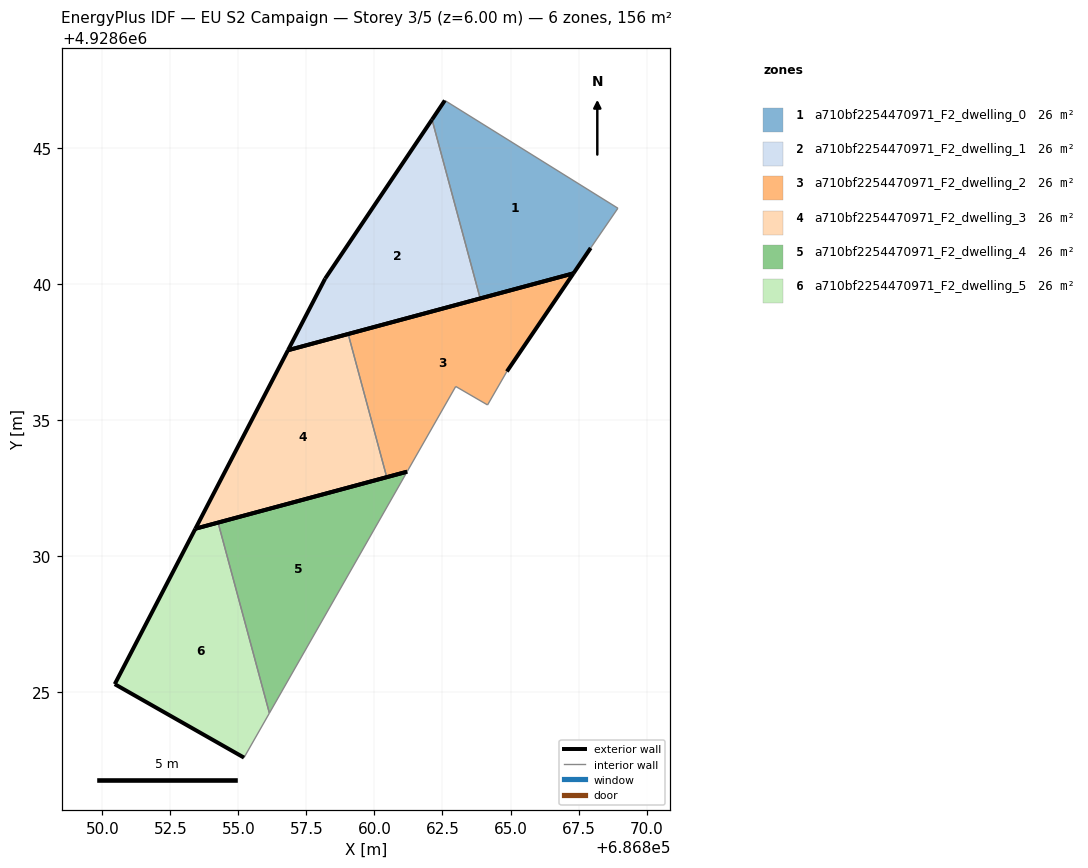
=== STOREY PLAN SPEC (per zone: floor XY polygon, exterior-wall plan segments, windows/doors) ===
zone 1: a710bf2254470971_F2_dwelling_0  (26.1 m²)
  floor: (686867.31, 4928640.39) (686867.95, 4928641.32) (686868.95, 4928642.78) (686862.59, 4928646.74) (686862.12, 4928646.04) (686863.89, 4928639.46)
  exterior wall: (686867.95, 4928641.32) – (686867.31, 4928640.39)  [1.1 m]
  exterior wall: (686867.31, 4928640.39) – (686863.89, 4928639.46)  [3.6 m]
  exterior wall: (686862.12, 4928646.04) – (686862.59, 4928646.74)  [0.8 m]
  interior walls: 3
zone 2: a710bf2254470971_F2_dwelling_1  (26.1 m²)
  floor: (686863.89, 4928639.46) (686862.12, 4928646.04) (686858.19, 4928640.19) (686856.82, 4928637.56)
  exterior wall: (686863.89, 4928639.46) – (686856.82, 4928637.56)  [7.3 m]
  exterior wall: (686856.82, 4928637.56) – (686858.19, 4928640.19)  [3.0 m]
  exterior wall: (686858.19, 4928640.19) – (686862.12, 4928646.04)  [7.0 m]
  interior walls: 1
zone 3: a710bf2254470971_F2_dwelling_2  (26.1 m²)
  floor: (686864.16, 4928635.55) (686864.87, 4928636.78) (686867.31, 4928640.39) (686859.04, 4928638.16) (686860.45, 4928632.90) (686861.20, 4928633.10) (686862.99, 4928636.23)
  exterior wall: (686861.20, 4928633.10) – (686860.45, 4928632.90)  [0.8 m]
  exterior wall: (686859.04, 4928638.16) – (686867.31, 4928640.39)  [8.6 m]
  exterior wall: (686867.31, 4928640.39) – (686864.87, 4928636.78)  [4.4 m]
  interior walls: 4
zone 4: a710bf2254470971_F2_dwelling_3  (26.1 m²)
  floor: (686860.45, 4928632.90) (686859.04, 4928638.16) (686856.82, 4928637.56) (686853.42, 4928631.00)
  exterior wall: (686856.82, 4928637.56) – (686859.04, 4928638.16)  [2.3 m]
  exterior wall: (686860.45, 4928632.90) – (686853.42, 4928631.00)  [7.3 m]
  exterior wall: (686853.42, 4928631.00) – (686856.82, 4928637.56)  [7.4 m]
  interior walls: 1
zone 5: a710bf2254470971_F2_dwelling_4  (26.1 m²)
  floor: (686856.14, 4928624.23) (686861.20, 4928633.10) (686854.25, 4928631.23)
  exterior wall: (686854.25, 4928631.23) – (686861.20, 4928633.10)  [7.2 m]
  interior walls: 2
zone 6: a710bf2254470971_F2_dwelling_5  (26.1 m²)
  floor: (686855.21, 4928622.59) (686856.14, 4928624.23) (686854.25, 4928631.23) (686853.42, 4928631.00) (686850.46, 4928625.29)
  exterior wall: (686853.42, 4928631.00) – (686854.25, 4928631.23)  [0.9 m]
  exterior wall: (686855.21, 4928622.59) – (686850.46, 4928625.29)  [5.5 m]
  exterior wall: (686850.46, 4928625.29) – (686853.42, 4928631.00)  [6.4 m]
  interior walls: 2

=== DERIVED (storey summary) ===
Building: EU S2 Campaign
Storey: 3 of 5  (floor level z = 6.00 m)
Storey gross floor area: 156.5 m²
Zones on this storey: 6
  - a710bf2254470971_F2_dwelling_0: floor 26.1 m²; exterior wall 5.5 m (16.6 m²); WWR 0.0%
  - a710bf2254470971_F2_dwelling_1: floor 26.1 m²; exterior wall 17.3 m (52.0 m²); WWR 0.0%
  - a710bf2254470971_F2_dwelling_2: floor 26.1 m²; exterior wall 13.7 m (41.1 m²); WWR 0.0%
  - a710bf2254470971_F2_dwelling_3: floor 26.1 m²; exterior wall 17.0 m (50.9 m²); WWR 0.0%
  - a710bf2254470971_F2_dwelling_4: floor 26.1 m²; exterior wall 7.2 m (21.6 m²); WWR 0.0%
  - a710bf2254470971_F2_dwelling_5: floor 26.1 m²; exterior wall 12.8 m (38.3 m²); WWR 0.0%
Zone adjacency (shared interzone walls):
  - a710bf2254470971_F2_dwelling_0 ↔ a710bf2254470971_F2_dwelling_1
  - a710bf2254470971_F2_dwelling_2 ↔ a710bf2254470971_F2_dwelling_3
  - a710bf2254470971_F2_dwelling_4 ↔ a710bf2254470971_F2_dwelling_5